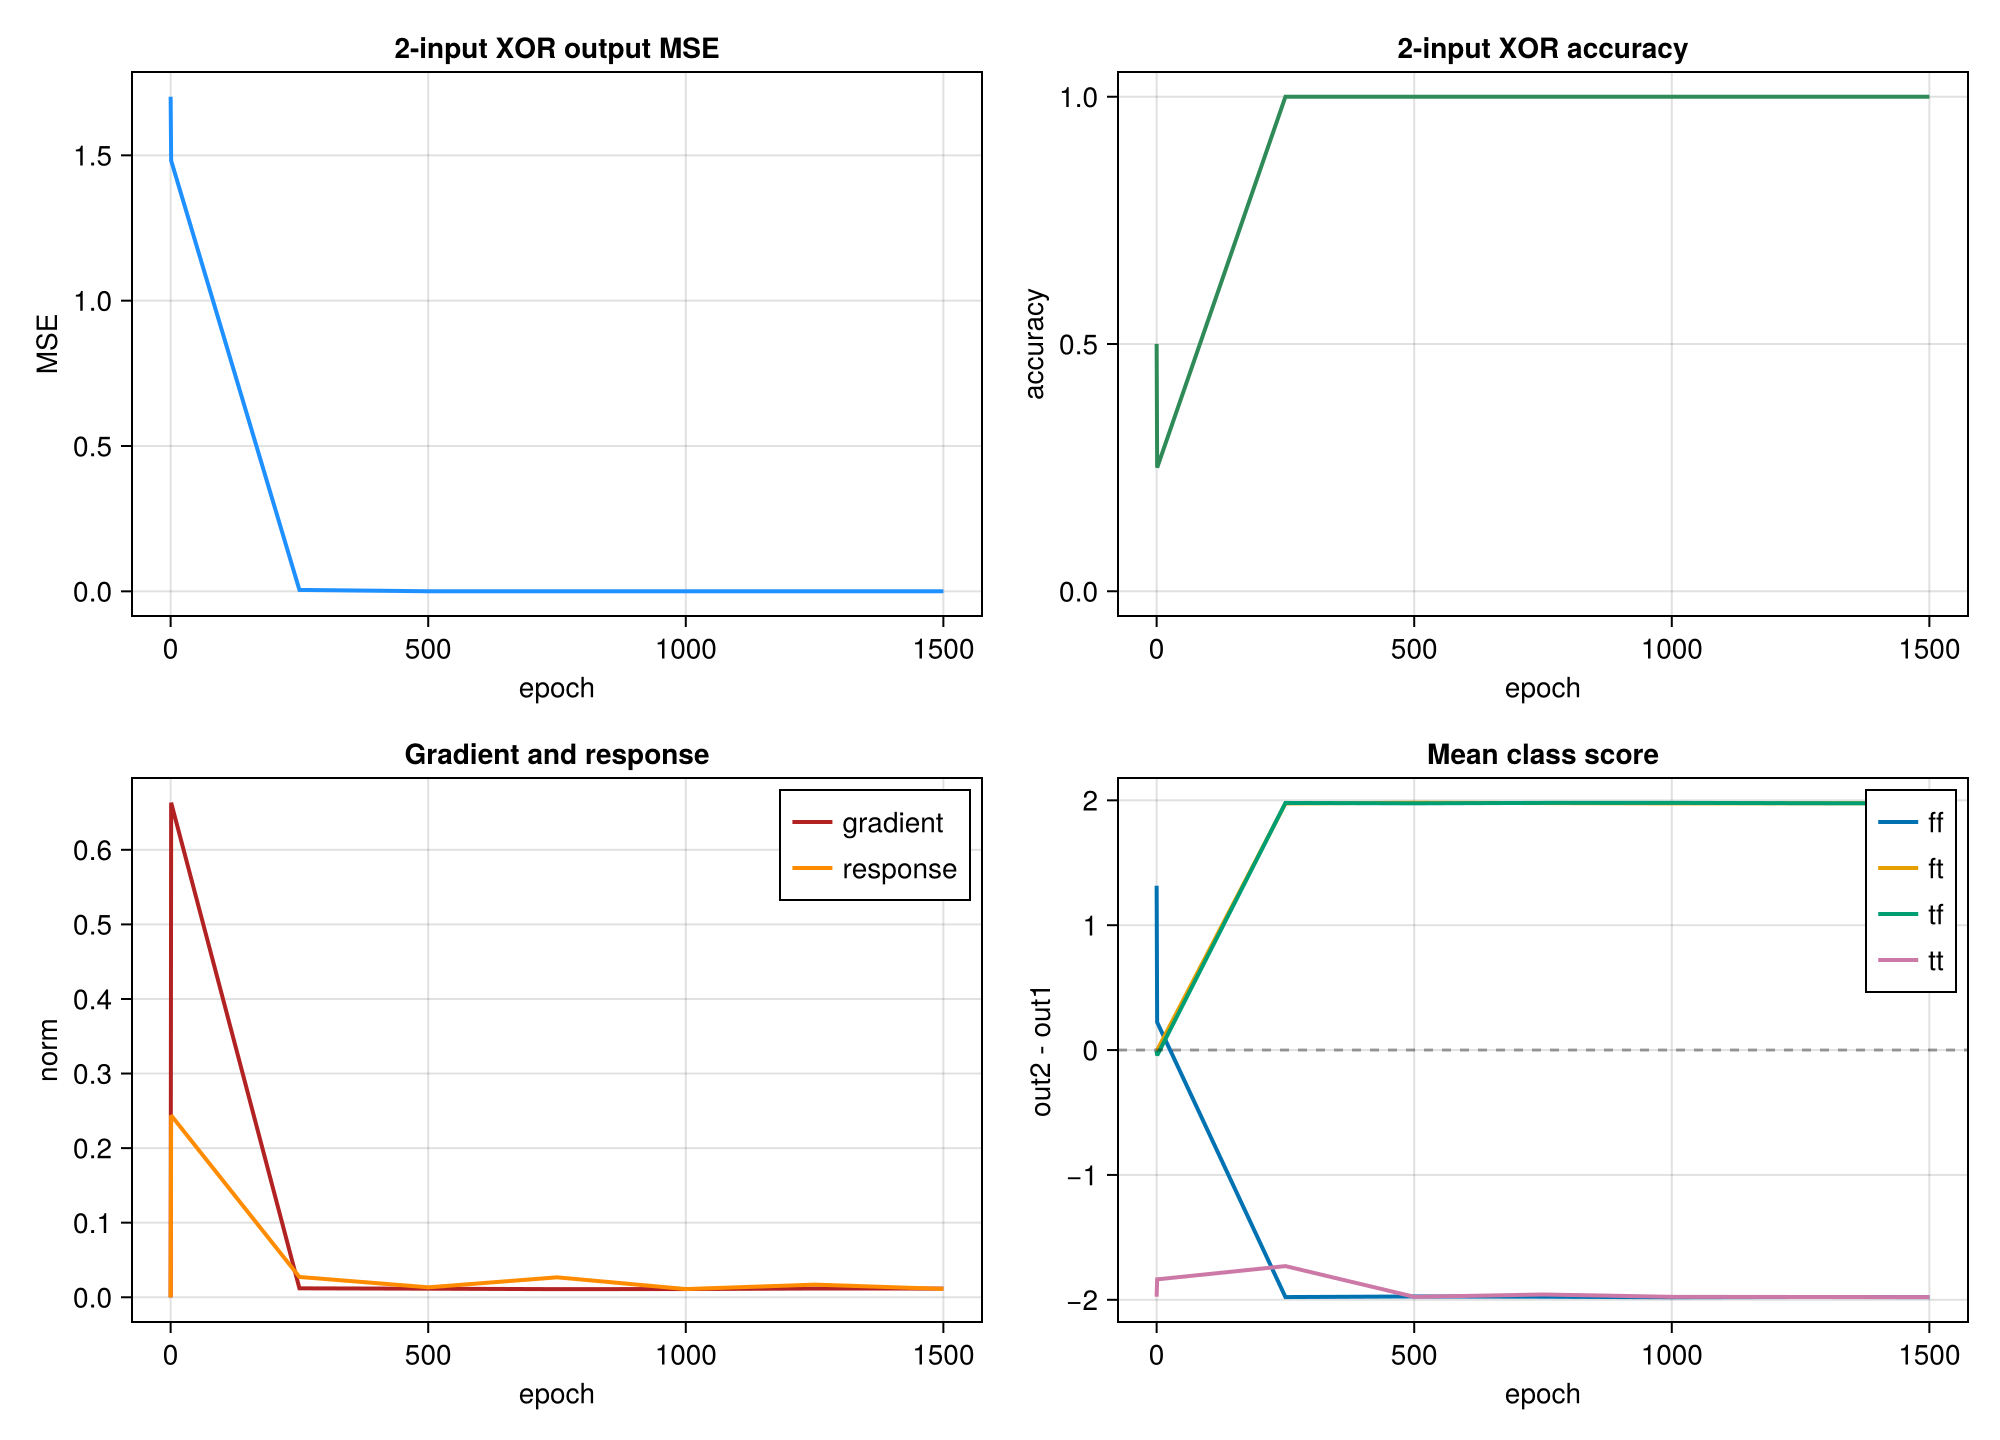

The data file committed next to this chart (first rows):
epoch, mse, accuracy, grad_norm, response_norm, param_delta, ff_out1, ff_out2, ff_std, ft_out1, ft_out2, ft_std, tf_out1, tf_out2, tf_std, tt_out1, tt_out2, tt_std
0, 1.702, 0.5, 0.0, 0.0, 0.0, -0.3337, 0.9825, 0.6037, -0.9888, -0.987, 0.008258, 0.9886, 0.9812, 0.01732, 0.9887, -0.9866, 0.009746
1, 1.482, 0.25, 0.6631, 0.244, 0.1208, 0.741, 0.9637, 0.4152, -0.9884, -0.9885, 0.01076, 0.9874, 0.9445, 0.09648, 0.8467, -0.9894, 0.2653
250, 0.004656, 1.0, 0.01198, 0.02723, 1.571, 0.9876, -0.9904, 0.008432, -0.9856, 0.9893, 0.008604, -0.9896, 0.9894, 0.007041, 0.8595, -0.8707, 0.4196
500, 0.0001407, 1.0, 0.01152, 0.01335, 1.922, 0.9879, -0.9854, 0.008298, -0.9905, 0.9902, 0.007495, -0.9892, 0.9866, 0.01022, 0.9874, -0.9888, 0.008659
750, 0.0002328, 1.0, 0.01088, 0.02674, 2.136, 0.9868, -0.9884, 0.01001, -0.9901, 0.9877, 0.008269, -0.9888, 0.9906, 0.008131, 0.9691, -0.9884, 0.05978
1000, 0.0001268, 1.0, 0.01104, 0.011, 2.376, 0.9894, -0.9903, 0.007473, -0.9857, 0.9895, 0.009675, -0.9888, 0.9909, 0.008498, 0.987, -0.9893, 0.00885
1250, 0.0001328, 1.0, 0.01174, 0.01696, 2.423, 0.9895, -0.988, 0.01172, -0.9883, 0.9881, 0.009236, -0.9903, 0.9866, 0.008399, 0.9895, -0.9879, 0.007854
1500, 0.0001288, 1.0, 0.01166, 0.01122, 3.342, 0.9888, -0.9898, 0.008776, -0.9908, 0.9867, 0.008003, -0.9868, 0.9888, 0.01086, 0.9903, -0.9879, 0.008095
